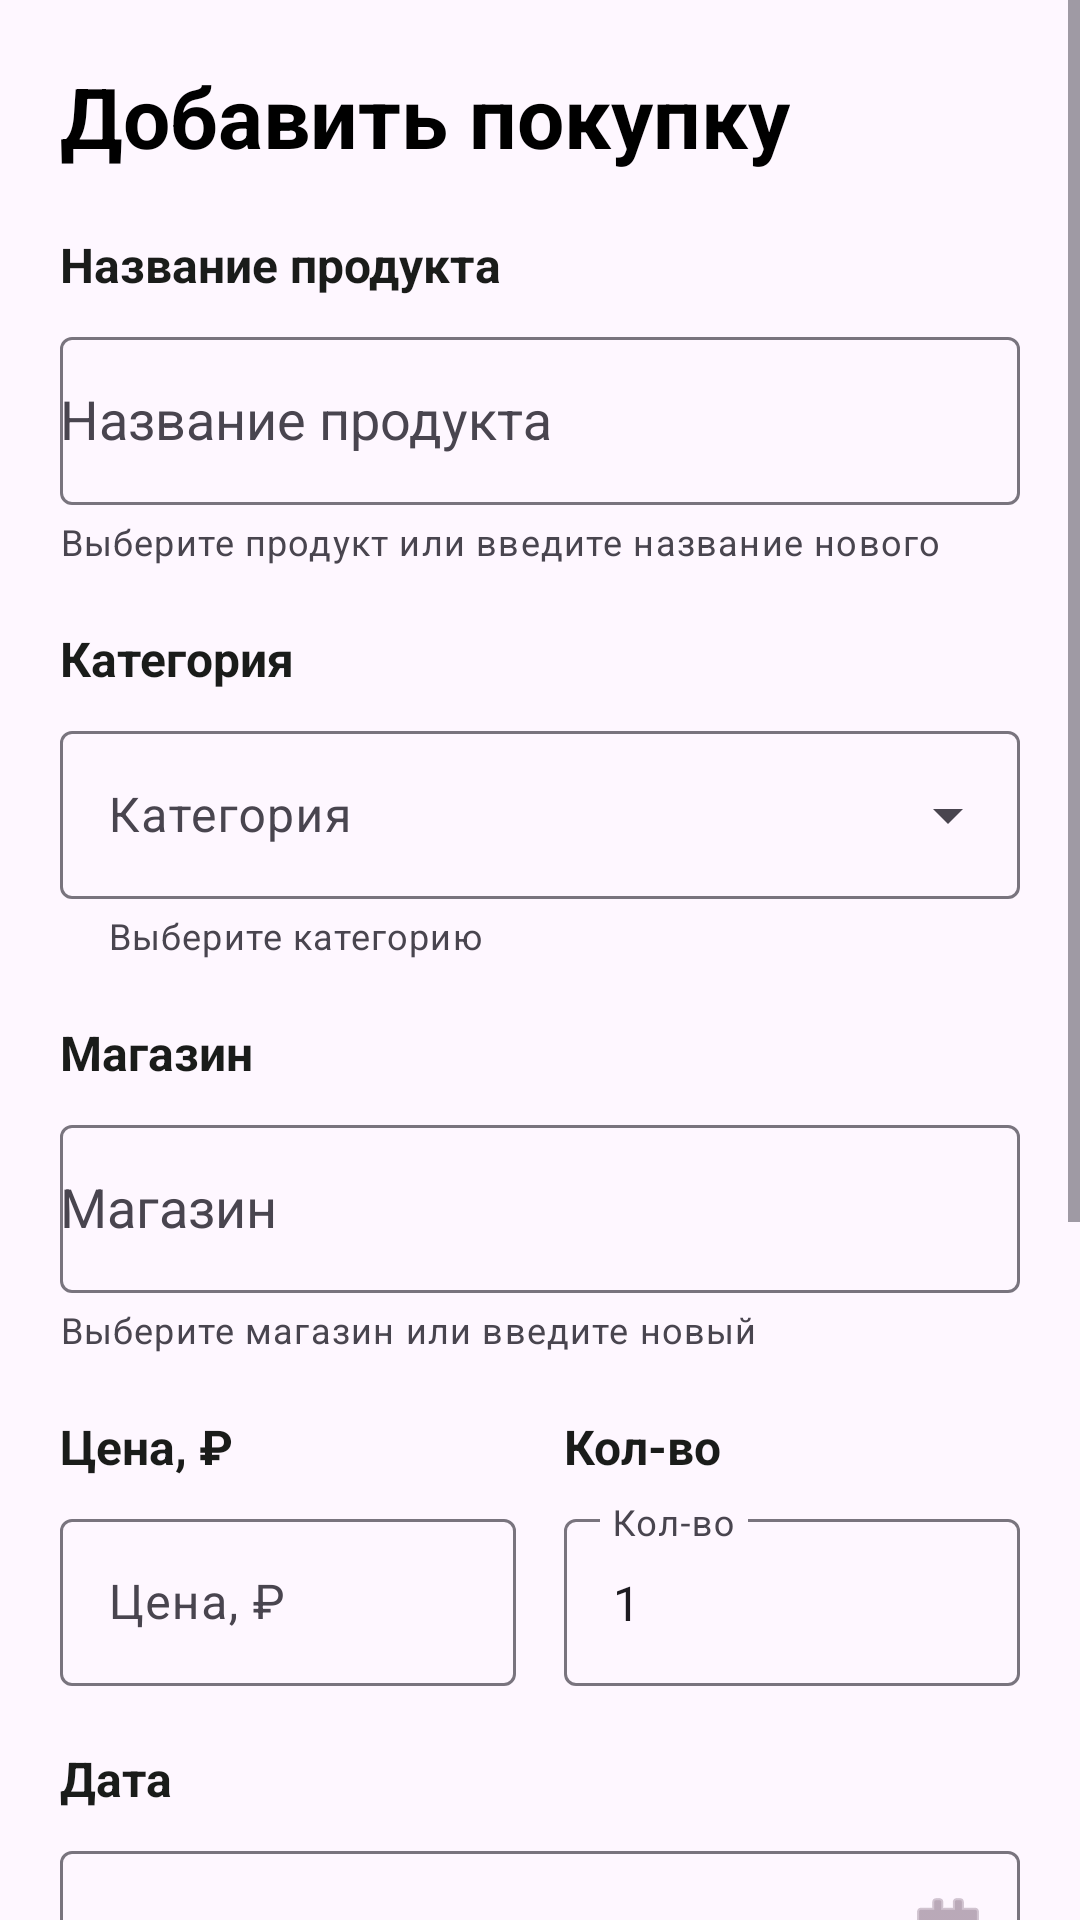

This screen was rendered from an Android layout file. Write that file and the resources it references.
<!-- AndroidManifest.xml: application theme Theme.KP_purchases_Ravilova -->
<!-- res/layout/activity_add_purchase.xml -->
<?xml version="1.0" encoding="utf-8"?>
<ScrollView xmlns:android="http://schemas.android.com/apk/res/android"
    xmlns:app="http://schemas.android.com/apk/res-auto"
    android:layout_width="match_parent"
    android:layout_height="match_parent">

    <LinearLayout
        android:orientation="vertical"
        android:padding="20dp"
        android:layout_width="match_parent"
        android:layout_height="wrap_content">

        <TextView
            android:layout_width="wrap_content"
            android:layout_height="wrap_content"
            android:text="@string/add_purchase_title"
            android:textSize="28sp"
            android:textStyle="bold"
            android:textColor="@color/black"
            android:layout_marginBottom="20dp" />

        <TextView
            android:layout_width="wrap_content"
            android:layout_height="wrap_content"
            android:text="@string/hint_product"
            android:textSize="16sp"
            android:textStyle="bold"
            android:textColor="@color/text_primary"
            android:layout_marginBottom="8dp" />

        <com.google.android.material.textfield.TextInputLayout
            style="@style/Widget.Material3.TextInputLayout.OutlinedBox"
            android:layout_width="match_parent"
            android:layout_height="wrap_content"
            android:hint="@string/hint_product"
            app:startIconContentDescription="@string/hint_product"
            app:startIconTint="@color/primary"
            app:helperText="@string/product_helper"
            android:layout_marginBottom="20dp">

            <AutoCompleteTextView
                android:id="@+id/productAutoComplete"
                android:layout_width="match_parent"
                android:layout_height="56dp"
                android:inputType="text"
                android:completionThreshold="1" />
        </com.google.android.material.textfield.TextInputLayout>

        <TextView
            android:layout_width="wrap_content"
            android:layout_height="wrap_content"
            android:text="@string/hint_category"
            android:textSize="16sp"
            android:textStyle="bold"
            android:textColor="@color/text_primary"
            android:layout_marginBottom="8dp" />

        <com.google.android.material.textfield.TextInputLayout
            style="@style/Widget.Material3.TextInputLayout.OutlinedBox.ExposedDropdownMenu"
            android:layout_width="match_parent"
            android:layout_height="wrap_content"
            android:hint="@string/hint_category"
            app:startIconContentDescription="@string/hint_category"
            app:startIconTint="@color/primary"
            app:helperText="@string/category_helper"
            android:layout_marginBottom="20dp">

            <AutoCompleteTextView
                android:id="@+id/categoryAutoComplete"
                android:layout_width="match_parent"
                android:layout_height="56dp"
                android:inputType="text"
                android:completionThreshold="1" />
        </com.google.android.material.textfield.TextInputLayout>

        <TextView
            android:layout_width="wrap_content"
            android:layout_height="wrap_content"
            android:text="@string/hint_shop"
            android:textSize="16sp"
            android:textStyle="bold"
            android:textColor="@color/text_primary"
            android:layout_marginBottom="8dp" />

        <com.google.android.material.textfield.TextInputLayout
            style="@style/Widget.Material3.TextInputLayout.OutlinedBox"
            android:layout_width="match_parent"
            android:layout_height="wrap_content"
            android:hint="@string/hint_shop"
            app:startIconContentDescription="@string/hint_shop"
            app:startIconTint="@color/primary"
            app:helperText="@string/shop_helper"
            android:layout_marginBottom="20dp">

            <AutoCompleteTextView
                android:id="@+id/shopAutoComplete"
                android:layout_width="match_parent"
                android:layout_height="56dp"
                android:inputType="text"
                android:completionThreshold="1" />
        </com.google.android.material.textfield.TextInputLayout>

        <LinearLayout
            android:layout_width="match_parent"
            android:layout_height="wrap_content"
            android:orientation="horizontal"
            android:layout_marginBottom="20dp">

            <LinearLayout
                android:layout_width="0dp"
                android:layout_height="wrap_content"
                android:layout_weight="1"
                android:layout_marginEnd="8dp"
                android:orientation="vertical">

                <TextView
                    android:layout_width="wrap_content"
                    android:layout_height="wrap_content"
                    android:text="@string/hint_price"
                    android:textSize="16sp"
                    android:textStyle="bold"
                    android:textColor="@color/text_primary"
                    android:layout_marginBottom="8dp" />

                <com.google.android.material.textfield.TextInputLayout
                    style="@style/Widget.Material3.TextInputLayout.OutlinedBox"
                    android:layout_width="match_parent"
                    android:layout_height="wrap_content"
                    android:hint="@string/hint_price">

                    <com.google.android.material.textfield.TextInputEditText
                        android:id="@+id/priceEt"
                        android:inputType="numberDecimal"
                        android:layout_width="match_parent"
                        android:layout_height="wrap_content" />
                </com.google.android.material.textfield.TextInputLayout>
            </LinearLayout>

            <LinearLayout
                android:layout_width="0dp"
                android:layout_height="wrap_content"
                android:layout_weight="1"
                android:layout_marginStart="8dp"
                android:orientation="vertical">

                <TextView
                    android:layout_width="wrap_content"
                    android:layout_height="wrap_content"
                    android:text="@string/hint_quantity"
                    android:textSize="16sp"
                    android:textStyle="bold"
                    android:textColor="@color/text_primary"
                    android:layout_marginBottom="8dp" />

                <com.google.android.material.textfield.TextInputLayout
                    style="@style/Widget.Material3.TextInputLayout.OutlinedBox"
                    android:layout_width="match_parent"
                    android:layout_height="wrap_content"
                    android:hint="@string/hint_quantity">

                    <com.google.android.material.textfield.TextInputEditText
                        android:id="@+id/quantityEt"
                        android:inputType="numberDecimal"
                        android:layout_width="match_parent"
                        android:layout_height="wrap_content"
                        android:text="1" />
                </com.google.android.material.textfield.TextInputLayout>
            </LinearLayout>
        </LinearLayout>

        <TextView
            android:layout_width="wrap_content"
            android:layout_height="wrap_content"
            android:text="@string/hint_date"
            android:textSize="16sp"
            android:textStyle="bold"
            android:textColor="@color/text_primary"
            android:layout_marginBottom="8dp" />

        <com.google.android.material.textfield.TextInputLayout
            style="@style/Widget.Material3.TextInputLayout.OutlinedBox"
            android:layout_width="match_parent"
            android:layout_height="wrap_content"
            android:layout_marginBottom="20dp"
            app:endIconContentDescription="@string/select_date"
            app:endIconDrawable="@android:drawable/ic_menu_my_calendar"
            app:endIconMode="custom"
            app:endIconTint="@color/primary">

            <com.google.android.material.textfield.TextInputEditText
                android:id="@+id/dateEt"
                android:layout_width="match_parent"
                android:layout_height="wrap_content"
                android:clickable="true"
                android:focusable="false"
                android:inputType="none" />
        </com.google.android.material.textfield.TextInputLayout>

        <TextView
            android:layout_width="wrap_content"
            android:layout_height="wrap_content"
            android:text="@string/hint_note"
            android:textSize="16sp"
            android:textStyle="bold"
            android:textColor="@color/text_primary"
            android:layout_marginBottom="8dp" />

        <com.google.android.material.textfield.TextInputLayout
            style="@style/Widget.Material3.TextInputLayout.OutlinedBox"
            android:layout_width="match_parent"
            android:layout_height="wrap_content"
            app:layout_constraintEnd_toEndOf="parent"
            android:hint="@string/hint_note"
            app:helperText="@string/note_helper"
            android:layout_marginBottom="20dp">

            <com.google.android.material.textfield.TextInputEditText
                android:id="@+id/noteEt"
                android:layout_width="match_parent"
                android:layout_height="wrap_content"
                android:inputType="textMultiLine"
                android:lines="3"
                android:maxLines="3" />
        </com.google.android.material.textfield.TextInputLayout>


        <com.google.android.material.button.MaterialButton
            android:id="@+id/saveBtn"
            android:layout_width="match_parent"
            android:layout_height="56dp"
            android:text="@string/btn_save_purchase"
            android:layout_marginBottom="12dp"
            app:backgroundTint="@color/primary" />

        <com.google.android.material.button.MaterialButton
            android:id="@+id/backBtn"
            style="@style/Widget.Material3.Button.OutlinedButton"
            android:layout_width="match_parent"
            android:layout_height="56dp"
            android:text="@string/btn_cancel"
            app:backgroundTint="@android:color/transparent"
            android:foregroundTint="@color/gray"
            android:textColor="@color/gray"/>
    </LinearLayout>
</ScrollView>
<!-- resources referenced by this layout -->
<resources>
  <color name="black">#FF000000</color>
  <color name="gray">#3d4449</color>
  <color name="primary">#8c7589</color>
  <color name="text_primary">#FF1A1C1A</color>
  <string name="add_purchase_title">Добавить покупку</string>
  <string name="btn_cancel">Отмена</string>
  <string name="btn_save_purchase">Сохранить покупку</string>
  <string name="category_helper">Выберите категорию</string>
  <string name="hint_category">Категория</string>
  <string name="hint_date">Дата</string>
  <string name="hint_note">Заметка</string>
  <string name="hint_price">Цена, ₽</string>
  <string name="hint_product">Название продукта</string>
  <string name="hint_quantity">Кол-во</string>
  <string name="hint_shop">Магазин</string>
  <string name="note_helper">Дополнительные заметки (необязательно)</string>
  <string name="product_helper">Выберите продукт или введите название нового</string>
  <string name="select_date">Выбрать дату</string>
  <string name="shop_helper">Выберите магазин или введите новый</string>
  <style name="Theme.KP_purchases_Ravilova" parent="Base.Theme.KP_purchases_Ravilova" />
  <style name="Base.Theme.KP_purchases_Ravilova" parent="Theme.Material3.DayNight.NoActionBar">
          
          
          <item name="bottomNavigationStyle">@style/Widget.App.BottomNavigationView</item>
  
      </style>
  <style name="Widget.App.BottomNavigationView" parent="Widget.Material3.BottomNavigationView">
          <item name="materialThemeOverlay">@style/ThemeOverlay.App.BottomNavigationView</item>
      </style>
  <style name="ThemeOverlay.App.BottomNavigationView" parent="">
          <item name="colorSurfaceContainer">@color/gray</item>
          <item name="colorSecondaryContainer">@color/primary</item>
      </style>
</resources>
